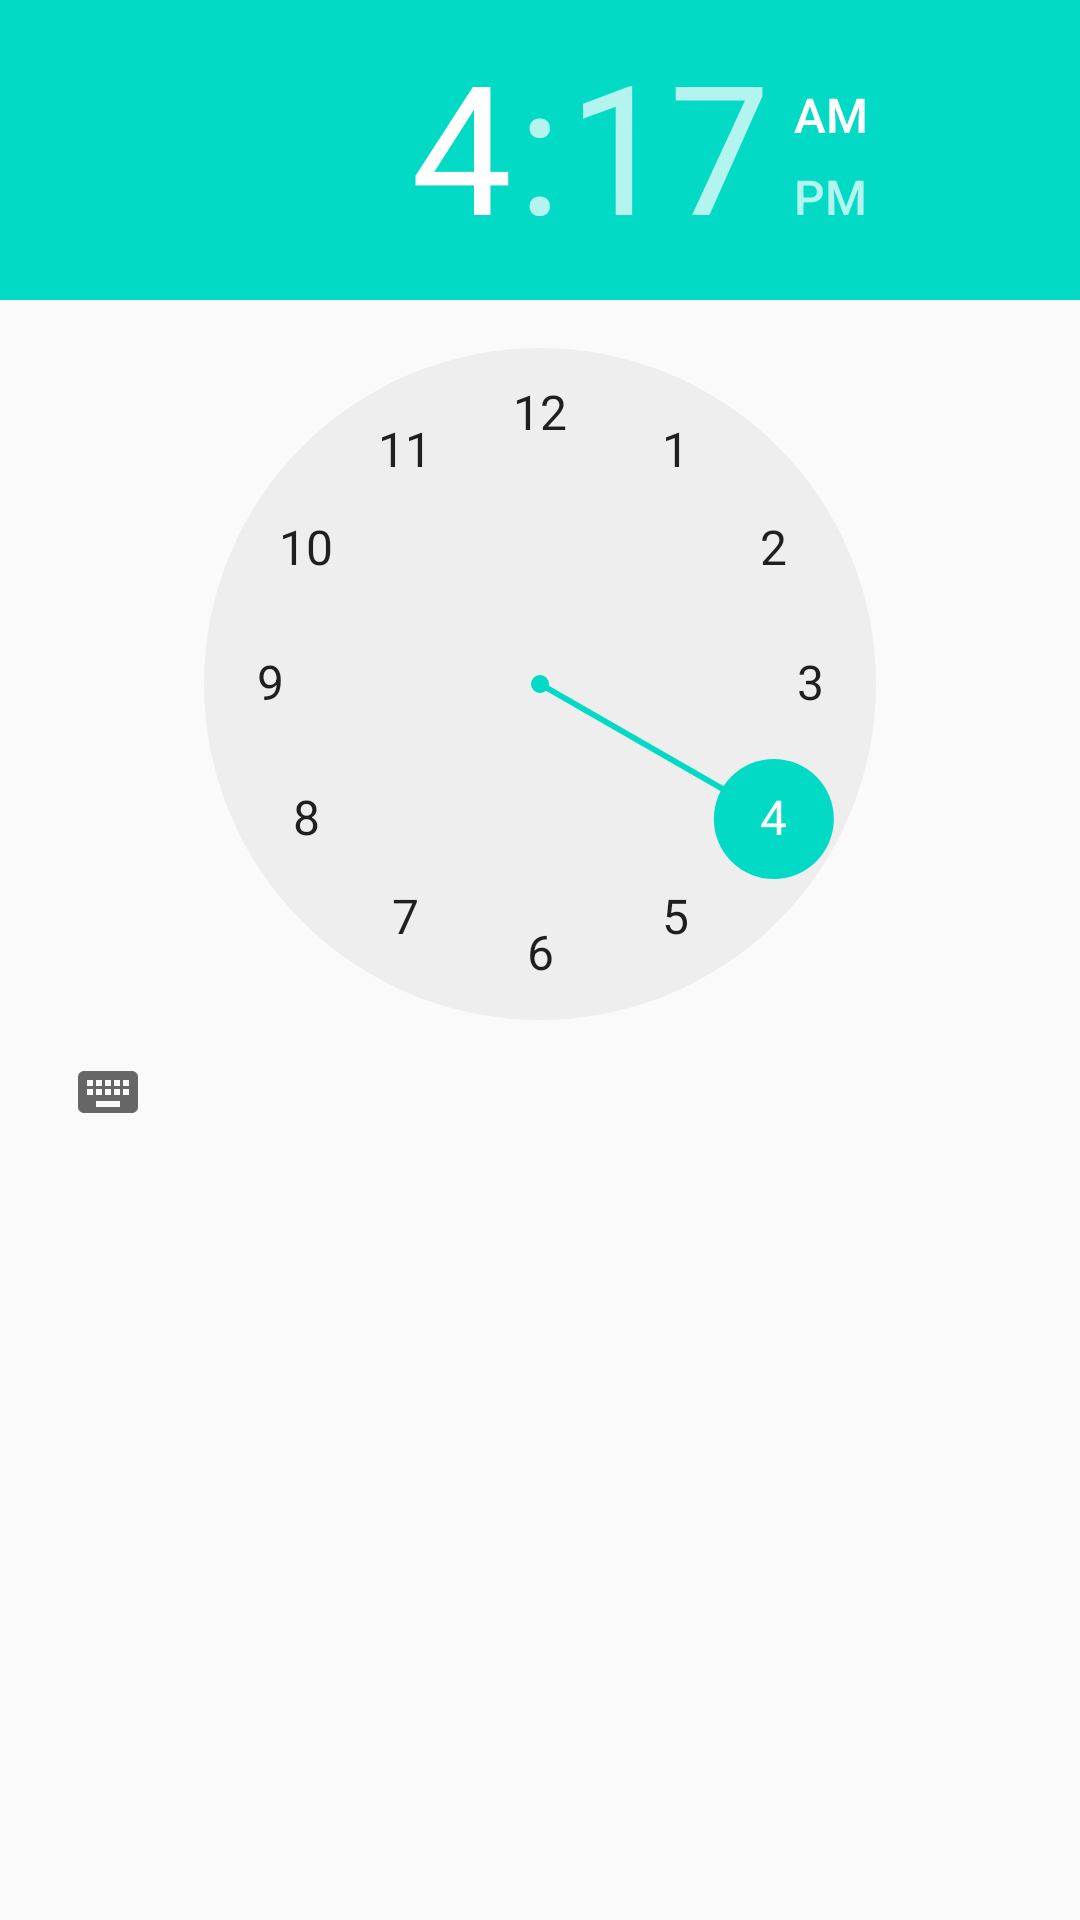

Reconstruct the res/layout file that produces this screen, plus the resources it refers to.
<!-- AndroidManifest.xml: application theme AppTheme -->
<!-- res/layout/timepicker.xml -->
<?xml version="1.0" encoding="utf-8"?>
<android.support.v7.widget.LinearLayoutCompat
    xmlns:android="http://schemas.android.com/apk/res/android"
    android:orientation="vertical"
    android:layout_width="match_parent"
    android:layout_height="match_parent">

    <TimePicker
        android:layout_width="wrap_content"
        android:layout_height="wrap_content"
        android:id="@+id/timePicker" />

</android.support.v7.widget.LinearLayoutCompat>
<!-- resources referenced by this layout -->
<resources>
  <style name="AppTheme" parent="Theme.AppCompat.Light.DarkActionBar">
          
          <item name="colorPrimary">@color/colorPrimary</item>
          <item name="colorPrimaryDark">@color/colorPrimaryDark</item>
          <item name="colorAccent">@color/colorAccent</item>
      </style>
  <!-- not gathered from this repository: default colours our renderer supplied (Android Studio template values) -->
  <color name="colorPrimary">#FF6200EE</color>
  <color name="colorPrimaryDark">#FF3700B3</color>
  <color name="colorAccent">#FF03DAC5</color>
</resources>
